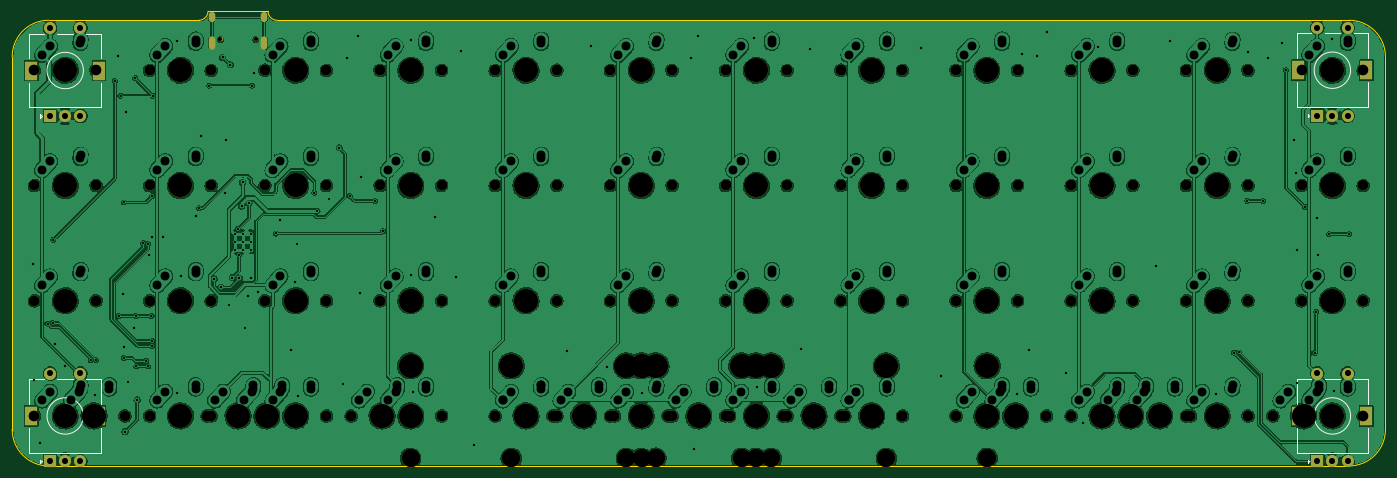
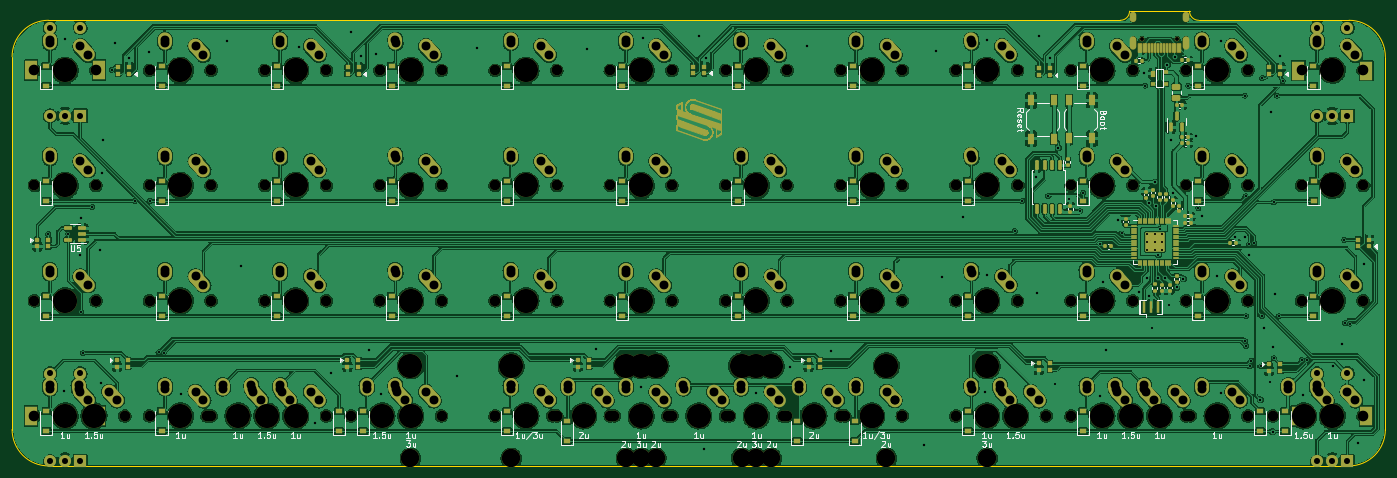
Circuit board: 11 layer files. Board 226.5 x 75.0 mm.
- bottom_copper: Planck Drop In PCB-B_Cu.gbl (1589382 bytes)
- bottom_mask: Planck Drop In PCB-B_Mask.gbs (51011 bytes)
- paste: Planck Drop In PCB-B_Paste.gbp (12585 bytes)
- bottom_silk: Planck Drop In PCB-B_Silkscreen.gbo (90336 bytes)
- outline: Planck Drop In PCB-Edge_Cuts.gm1 (1267 bytes)
- top_copper: Planck Drop In PCB-F_Cu.gtl (1234012 bytes)
- top_mask: Planck Drop In PCB-F_Mask.gts (8640 bytes)
- paste: Planck Drop In PCB-F_Paste.gtp (473 bytes)
- top_silk: Planck Drop In PCB-F_Silkscreen.gto (11625 bytes)
- drill: Planck Drop In PCB-NPTH.drl (3839 bytes)
- drill: Planck Drop In PCB-PTH.drl (7735 bytes)

=== bottom_copper: Planck Drop In PCB-B_Cu.gbl (1589382 bytes, source omitted) ===
=== bottom_mask: Planck Drop In PCB-B_Mask.gbs (51011 bytes, source omitted) ===
=== paste: Planck Drop In PCB-B_Paste.gbp (12585 bytes, source omitted) ===
=== bottom_silk: Planck Drop In PCB-B_Silkscreen.gbo (90336 bytes, source omitted) ===
=== outline: Planck Drop In PCB-Edge_Cuts.gm1 ===
%TF.GenerationSoftware,KiCad,Pcbnew,(6.0.7-1)-1*%
%TF.CreationDate,2022-12-13T16:34:22+02:00*%
%TF.ProjectId,Planck Drop In PCB,506c616e-636b-4204-9472-6f7020496e20,rev?*%
%TF.SameCoordinates,Original*%
%TF.FileFunction,Profile,NP*%
%FSLAX46Y46*%
G04 Gerber Fmt 4.6, Leading zero omitted, Abs format (unit mm)*
G04 Created by KiCad (PCBNEW (6.0.7-1)-1) date 2022-12-13 16:34:22*
%MOMM*%
%LPD*%
G01*
G04 APERTURE LIST*
%TA.AperFunction,Profile*%
%ADD10C,0.120000*%
%TD*%
G04 APERTURE END LIST*
D10*
%TO.C,H1*%
X256875000Y-55875000D02*
X80075000Y-55875000D01*
X262875000Y-123375000D02*
X262875000Y-61875000D01*
X67175000Y-55875000D02*
X42375000Y-55875000D01*
X42375000Y-129375000D02*
X256875000Y-129375000D01*
X36375000Y-61875000D02*
X36375000Y-123375000D01*
X78575000Y-54375000D02*
X68675000Y-54375000D01*
X42375000Y-55875000D02*
G75*
G03*
X36375000Y-61875000I-1J-5999999D01*
G01*
X67175000Y-55875000D02*
G75*
G03*
X68675000Y-54375000I-1J1500001D01*
G01*
X262875000Y-61875000D02*
G75*
G03*
X256875000Y-55875000I-6000000J0D01*
G01*
X78575000Y-54375000D02*
G75*
G03*
X80075000Y-55875000I1500000J0D01*
G01*
X36375000Y-123375000D02*
G75*
G03*
X42375000Y-129375000I5999999J-1D01*
G01*
X256875000Y-129375000D02*
G75*
G03*
X262875000Y-123375000I0J6000000D01*
G01*
%TD*%
M02*

=== top_copper: Planck Drop In PCB-F_Cu.gtl (1234012 bytes, source omitted) ===
=== top_mask: Planck Drop In PCB-F_Mask.gts (8640 bytes, source omitted) ===
=== paste: Planck Drop In PCB-F_Paste.gtp ===
%TF.GenerationSoftware,KiCad,Pcbnew,(6.0.7-1)-1*%
%TF.CreationDate,2022-12-13T16:34:22+02:00*%
%TF.ProjectId,Planck Drop In PCB,506c616e-636b-4204-9472-6f7020496e20,rev?*%
%TF.SameCoordinates,Original*%
%TF.FileFunction,Paste,Top*%
%TF.FilePolarity,Positive*%
%FSLAX46Y46*%
G04 Gerber Fmt 4.6, Leading zero omitted, Abs format (unit mm)*
G04 Created by KiCad (PCBNEW (6.0.7-1)-1) date 2022-12-13 16:34:22*
%MOMM*%
%LPD*%
G01*
G04 APERTURE LIST*
G04 APERTURE END LIST*
M02*

=== top_silk: Planck Drop In PCB-F_Silkscreen.gto (11625 bytes, source omitted) ===
=== drill: Planck Drop In PCB-NPTH.drl ===
M48
; DRILL file {KiCad (6.0.7-1)-1} date 2022 December 13, Tuesday 16:34:25
; FORMAT={-:-/ absolute / inch / decimal}
; #@! TF.CreationDate,2022-12-13T16:34:25+02:00
; #@! TF.GenerationSoftware,Kicad,Pcbnew,(6.0.7-1)-1
; #@! TF.FileFunction,NonPlated,1,2,NPTH
FMAT,2
INCH
; #@! TA.AperFunction,NonPlated,NPTH,ComponentDrill
T1C0.0256
; #@! TA.AperFunction,NonPlated,NPTH,ComponentDrill
T2C0.0689
; #@! TA.AperFunction,NonPlated,NPTH,ComponentDrill
T3C0.1200
; #@! TA.AperFunction,NonPlated,NPTH,ComponentDrill
T4C0.1570
%
G90
G05
T1
X2.7848Y-2.3243
X3.0124Y-2.3243
T2
X1.5766Y-2.5246
X1.5766Y-3.2726
X1.5766Y-4.0207
X1.5766Y-4.7687
X1.7636Y-4.7687
X1.9766Y-2.5246
X1.9766Y-3.2726
X1.9766Y-4.0207
X1.9766Y-4.7687
X2.1636Y-4.7687
X2.3246Y-2.5246
X2.3246Y-3.2726
X2.3246Y-4.0207
X2.3246Y-4.7687
X2.6986Y-4.7687
X2.7246Y-2.5246
X2.7246Y-3.2726
X2.7246Y-4.0207
X2.7246Y-4.7687
X2.8856Y-4.7687
X3.0726Y-2.5246
X3.0726Y-3.2726
X3.0726Y-4.0207
X3.0726Y-4.7687
X3.0986Y-4.7687
X3.2856Y-4.7687
X3.4726Y-2.5246
X3.4726Y-3.2726
X3.4726Y-4.0207
X3.4726Y-4.7687
X3.6337Y-4.7687
X3.8207Y-2.5246
X3.8207Y-3.2726
X3.8207Y-4.0207
X3.8207Y-4.7687
X4.0337Y-4.7687
X4.2207Y-2.5246
X4.2207Y-3.2726
X4.2207Y-4.0207
X4.2207Y-4.7687
X4.5687Y-2.5246
X4.5687Y-3.2726
X4.5687Y-4.0207
X4.5687Y-4.7687
X4.5687Y-4.7687
X4.9427Y-4.7687
X4.9687Y-2.5246
X4.9687Y-3.2726
X4.9687Y-4.0207
X4.9687Y-4.7687
X4.9687Y-4.7687
X5.3167Y-2.5246
X5.3167Y-3.2726
X5.3167Y-4.0207
X5.3167Y-4.7687
X5.3427Y-4.7687
X5.6908Y-4.7687
X5.7167Y-2.5246
X5.7167Y-3.2726
X5.7167Y-4.0207
X5.7167Y-4.7687
X6.0648Y-2.5246
X6.0648Y-3.2726
X6.0648Y-4.0207
X6.0648Y-4.7687
X6.0908Y-4.7687
X6.4388Y-4.7687
X6.4648Y-2.5246
X6.4648Y-3.2726
X6.4648Y-4.0207
X6.4648Y-4.7687
X6.8128Y-2.5246
X6.8128Y-3.2726
X6.8128Y-4.0207
X6.8128Y-4.7687
X6.8128Y-4.7687
X6.8388Y-4.7687
X7.2128Y-2.5246
X7.2128Y-3.2726
X7.2128Y-4.0207
X7.2128Y-4.7687
X7.2128Y-4.7687
X7.5608Y-2.5246
X7.5608Y-3.2726
X7.5608Y-4.0207
X7.5608Y-4.7687
X7.7478Y-4.7687
X7.9608Y-2.5246
X7.9608Y-3.2726
X7.9608Y-4.0207
X7.9608Y-4.7687
X8.1478Y-4.7687
X8.3089Y-2.5246
X8.3089Y-3.2726
X8.3089Y-4.0207
X8.3089Y-4.7687
X8.4959Y-4.7687
X8.6829Y-4.7687
X8.7089Y-2.5246
X8.7089Y-3.2726
X8.7089Y-4.0207
X8.7089Y-4.7687
X8.8959Y-4.7687
X9.0569Y-2.5246
X9.0569Y-3.2726
X9.0569Y-4.0207
X9.0569Y-4.7687
X9.0829Y-4.7687
X9.4569Y-2.5246
X9.4569Y-3.2726
X9.4569Y-4.0207
X9.4569Y-4.7687
X9.6179Y-4.7687
X9.8049Y-2.5246
X9.8049Y-3.2726
X9.8049Y-4.0207
X9.8049Y-4.7687
X10.0179Y-4.7687
X10.2049Y-2.5246
X10.2049Y-3.2726
X10.2049Y-4.0207
X10.2049Y-4.7687
T3
X4.0187Y-5.0437
X4.6727Y-5.0437
X5.4208Y-5.0437
X5.5187Y-5.0437
X5.6127Y-5.0437
X6.1688Y-5.0437
X6.2628Y-5.0437
X6.3608Y-5.0437
X7.1088Y-5.0437
X7.7628Y-5.0437
T4
X1.7766Y-2.5246
X1.7766Y-3.2726
X1.7766Y-4.0207
X1.7766Y-4.7687
X1.9636Y-4.7687
X2.5246Y-2.5246
X2.5246Y-3.2726
X2.5246Y-4.0207
X2.5246Y-4.7687
X2.8986Y-4.7687
X3.0856Y-4.7687
X3.2726Y-2.5246
X3.2726Y-3.2726
X3.2726Y-4.0207
X3.2726Y-4.7687
X3.8337Y-4.7687
X4.0187Y-4.4437
X4.0207Y-2.5246
X4.0207Y-3.2726
X4.0207Y-4.0207
X4.0207Y-4.7687
X4.6727Y-4.4437
X4.7687Y-2.5246
X4.7687Y-3.2726
X4.7687Y-4.0207
X4.7687Y-4.7687
X4.7687Y-4.7687
X5.1427Y-4.7687
X5.4208Y-4.4437
X5.5167Y-2.5246
X5.5167Y-3.2726
X5.5167Y-4.0207
X5.5167Y-4.7687
X5.5187Y-4.4437
X5.6127Y-4.4437
X5.8908Y-4.7687
X6.1688Y-4.4437
X6.2628Y-4.4437
X6.2648Y-2.5246
X6.2648Y-3.2726
X6.2648Y-4.0207
X6.2648Y-4.7687
X6.3608Y-4.4437
X6.6388Y-4.7687
X7.0128Y-2.5246
X7.0128Y-3.2726
X7.0128Y-4.0207
X7.0128Y-4.7687
X7.0128Y-4.7687
X7.1088Y-4.4437
X7.7608Y-2.5246
X7.7608Y-3.2726
X7.7608Y-4.0207
X7.7608Y-4.7687
X7.7628Y-4.4437
X7.9478Y-4.7687
X8.5089Y-2.5246
X8.5089Y-3.2726
X8.5089Y-4.0207
X8.5089Y-4.7687
X8.6959Y-4.7687
X8.8829Y-4.7687
X9.2569Y-2.5246
X9.2569Y-3.2726
X9.2569Y-4.0207
X9.2569Y-4.7687
X9.8179Y-4.7687
X10.0049Y-2.5246
X10.0049Y-3.2726
X10.0049Y-4.0207
X10.0049Y-4.7687
T0
M30

=== drill: Planck Drop In PCB-PTH.drl (7735 bytes, source omitted) ===
